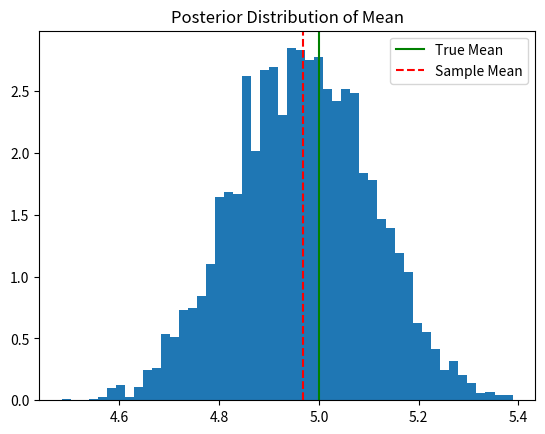

Recreate this plot in Python.
import numpy as np
import matplotlib.pyplot as plt


# As we dont have real data so generating 50 random values from gaussian distribution with mean 5 and std 1
true_mean = 5.0
data = np.random.normal(true_mean, 1.0, size=50)  


# we assume prior is gaussian 
def log_prior(mu):
    return -0.5 * ((mu - 2) / 5)**2  
    # prior belief: mu is around 2 but can vary a lot as std is 5


# how good mu explains the data
def log_likelihood(mu, data):
    return -0.5 * np.sum((data - mu)**2)
    # if mu is close to data values then likelihood is high


def log_posterior(mu, data):
    return log_prior(mu) + log_likelihood(mu, data)
    # combining belief + data evidence


def metropolis_hastings(data, n_samples=5000, proposal_std=0.2):
    samples = []
    mu_current = 1  # starting guess of mu

    for _ in range(n_samples):
        # propose new mu near current mu (random step) - This is core of MC
        mu_proposed = np.random.normal(mu_current, proposal_std)

        # check if new mu is better or not
        log_accept_ratio = (
            log_posterior(mu_proposed, data)
            - log_posterior(mu_current, data)
        )

        # accept if better, sometimes even if worse so used random  (important for exploration)
        if np.log(np.random.rand()) < log_accept_ratio:
            mu_current = mu_proposed

        # store current value of mu
        samples.append(mu_current)

    return np.array(samples)


# run MCMC
samples = metropolis_hastings(data)

# remove early bad guesses (burn-in)
burn_in = 1000
samples = samples[burn_in:]


print("Estimated mean:", np.mean(samples))
plt.hist(samples, bins=50, density=True)
plt.axvline(true_mean, color='g', label='True Mean')  
plt.axvline(np.mean(samples), color='r', linestyle='--', label='Sample Mean')  
plt.title("Posterior Distribution of Mean")
plt.legend()
plt.show()
